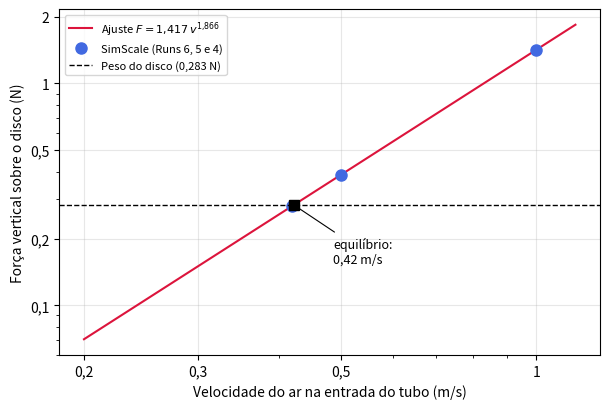

This chart was generated by the following Python code: (Note: this script raises an exception after producing the figure.)
"""
Figuras da simulacao do escoamento com o DISCO (28,89 g) e da compatibilidade com o blower:
  relatorio/figuras/fig_cfd_forca_velocidade.png  (forca x velocidade, ajuste F = a v^n e equilibrio)
  relatorio/figuras/fig_blower_curva_pq.png        (curva P-Q do blower x perda de pressao no disco)
As versoes antigas usavam um peso desatualizado (0,204 N); aqui o peso e o do disco de 28,89 g (0,283 N), como no texto.
Uso: python sim/figura_cfd_disco.py
"""
import matplotlib
matplotlib.use("Agg")
import matplotlib.pyplot as plt
import numpy as np
from matplotlib.ticker import FuncFormatter

plt.rcParams.update({"font.size": 10, "axes.grid": True, "grid.alpha": 0.3, "savefig.dpi": 150, "figure.dpi": 100})
virg = FuncFormatter(lambda x, _: f"{x:g}".replace(".", ","))
_f = lambda x, n=2: f"{x:.{n}f}".replace(".", ",")

A_F, N_F = 1.417, 1.866                      # ajuste do SimScale (disco)
V_RUN = np.array([0.42, 0.50, 1.00]); F_RUN = np.array([0.281, 0.388, 1.418])   # Runs 6, 5 e 4
PESO = 0.02889 * 9.81                        # 0,283 N
A_TUBO = np.pi * 0.025 ** 2                  # tubo de 50 mm (usado nas contas do disco)
v_eq = (PESO / A_F) ** (1 / N_F)
Q_eq = v_eq * A_TUBO * 1e3; dp_eq = PESO / A_TUBO
print(f"disco: v_eq = {v_eq:.3f} m/s, Q = {Q_eq:.2f} L/s, dp = {dp_eq:.0f} Pa")

# ---- (1) forca x velocidade ----
fig, ax = plt.subplots(figsize=(6.2, 4.2))
vv = np.linspace(0.2, 1.15, 200)
ax.plot(vv, A_F * vv ** N_F, color="crimson", label="Ajuste $F = " + _f(A_F, 3).replace(",", "{,}") + "\\,v^{" + _f(N_F, 3).replace(",", "{,}") + "}$")
ax.plot(V_RUN, F_RUN, "o", color="royalblue", ms=8, label="SimScale (Runs 6, 5 e 4)")
ax.axhline(PESO, color="k", ls="--", lw=1, label=f"Peso do disco ({_f(PESO, 3)} N)")
ax.plot([v_eq], [PESO], "s", color="k", ms=7)
ax.annotate(f"equilíbrio:\n{_f(v_eq)} m/s", (v_eq, PESO), xytext=(v_eq * 1.15, PESO * 0.55), fontsize=9,
            arrowprops=dict(arrowstyle="-", lw=0.8))
ax.set_xscale("log"); ax.set_yscale("log")
ax.set_xticks([0.2, 0.3, 0.5, 1.0]); ax.set_yticks([0.1, 0.2, 0.5, 1.0, 2.0])
ax.xaxis.set_major_formatter(virg); ax.yaxis.set_major_formatter(virg)
ax.xaxis.set_minor_formatter(FuncFormatter(lambda x, _: "")); ax.yaxis.set_minor_formatter(FuncFormatter(lambda x, _: ""))
ax.set_xlabel("Velocidade do ar na entrada do tubo (m/s)"); ax.set_ylabel("Força vertical sobre o disco (N)")
ax.legend(fontsize=8, loc="upper left")
fig.tight_layout(); fig.savefig("relatorio/figuras/fig_cfd_forca_velocidade.png"); plt.close(fig)

# ---- (2) curva P-Q do blower x perda no disco ----
# pontos da curva a 12 V lidos do datasheet (vazao em L/s, pressao em Pa)
Q12 = np.array([0, 3.33, 10.0, 13.33, 16.67, 20.0, 21.7]); P12 = np.array([700, 665, 490, 390, 265, 100, 0])
def blower(Q, r):                            # leis dos ventiladores: Q ~ r, p ~ r^2 (r = rotacao relativa ~ tensao/12 V)
    return r ** 2 * np.interp(Q / r, Q12, P12, right=0)
def perda(Q):                                # pressao que o disco precisa para cada vazao
    v = Q / 1e3 / A_TUBO
    return A_F * v ** N_F / A_TUBO
# rotacao que passa pelo ponto de equilibrio
rr = np.linspace(0.2, 1, 4001); r_eq = rr[np.argmin(np.abs(blower(Q_eq, rr) - dp_eq))]
print(f"blower no equilibrio: {100*r_eq:.0f}% da rotacao (~{12*r_eq:.1f} V)")

# carretel (SimScale, tubo de 46 mm): pressao na entrada x vazao, ajuste p = c Q^m pelos 3 pontos
A46 = np.pi * 0.023 ** 2
Qc = np.array([0.2, 0.4, 0.6]) * A46 * 1e3; Pc = np.array([34.88, 113.89, 236.41])
mc, lc = np.polyfit(np.log(Qc), np.log(Pc), 1); cc = np.exp(lc)
perda_c = lambda Q: cc * Q ** mc
Qc_eq = 0.279 * A46 * 1e3; dpc_eq = perda_c(Qc_eq)
rc_eq = rr[np.argmin(np.abs(blower(Qc_eq, rr) - dpc_eq))]
print(f"carretel: Q = {Qc_eq:.2f} L/s, dp = {dpc_eq:.0f} Pa, blower a {100*rc_eq:.0f}% da rotacao")

fig, axs = plt.subplots(1, 2, figsize=(11, 4.2))
QQ = np.linspace(0, 22, 600)
for ax, xmax, ymax, tit in ((axs[0], 22, 760, "(a) Curva completa"), (axs[1], 2.5, 250, "(b) Ampliação na região de equilíbrio")):
    q = np.linspace(0, xmax, 600)
    ax.plot(q, blower(q, 1.0), color="royalblue", label="Blower a 12 V (100%)")
    ax.plot(q, blower(q, 0.6), color="royalblue", ls="--", label="Blower a 7,2 V (60%)")
    ax.plot(q, blower(q, r_eq), color="royalblue", ls="-.", label=f"Blower a {100*r_eq:.0f}% da rotação")
    ax.plot(q, blower(q, rc_eq), color="seagreen", ls="-.", label=f"Blower a {100*rc_eq:.0f}% da rotação")
    ax.plot(q, perda(q), color="crimson", lw=2, label="Pressão necessária: disco (28,89 g)")
    ax.plot(q, perda_c(q), color="darkorange", lw=2, label="Pressão necessária: carretel (10,14 g)")
    ax.plot([Q_eq], [dp_eq], "o", color="k"); ax.plot([Qc_eq], [dpc_eq], "o", color="k")
    ax.set_xlim(0, xmax); ax.set_ylim(0, ymax); ax.set_title(tit, fontsize=10)
    ax.set_xlabel("Vazão (L/s)"); ax.set_ylabel("Pressão (Pa)")
    ax.xaxis.set_major_formatter(virg)
axs[1].annotate(f"disco: {_f(Q_eq)} L/s, {dp_eq:.0f} Pa\n→ {100*r_eq:.0f}% da rotação", (Q_eq, dp_eq), xytext=(Q_eq + 0.45, dp_eq + 35), fontsize=9,
                arrowprops=dict(arrowstyle="-", lw=0.8))
axs[1].annotate(f"carretel: {_f(Qc_eq)} L/s, {dpc_eq:.0f} Pa\n→ {100*rc_eq:.0f}% da rotação", (Qc_eq, dpc_eq), xytext=(Qc_eq + 0.75, dpc_eq - 45), fontsize=9,
                arrowprops=dict(arrowstyle="-", lw=0.8))
axs[0].legend(fontsize=8, loc="upper right")
fig.tight_layout(); fig.savefig("relatorio/figuras/fig_blower_curva_pq.png"); plt.close(fig)
print("gravados fig_cfd_forca_velocidade.png e fig_blower_curva_pq.png")
